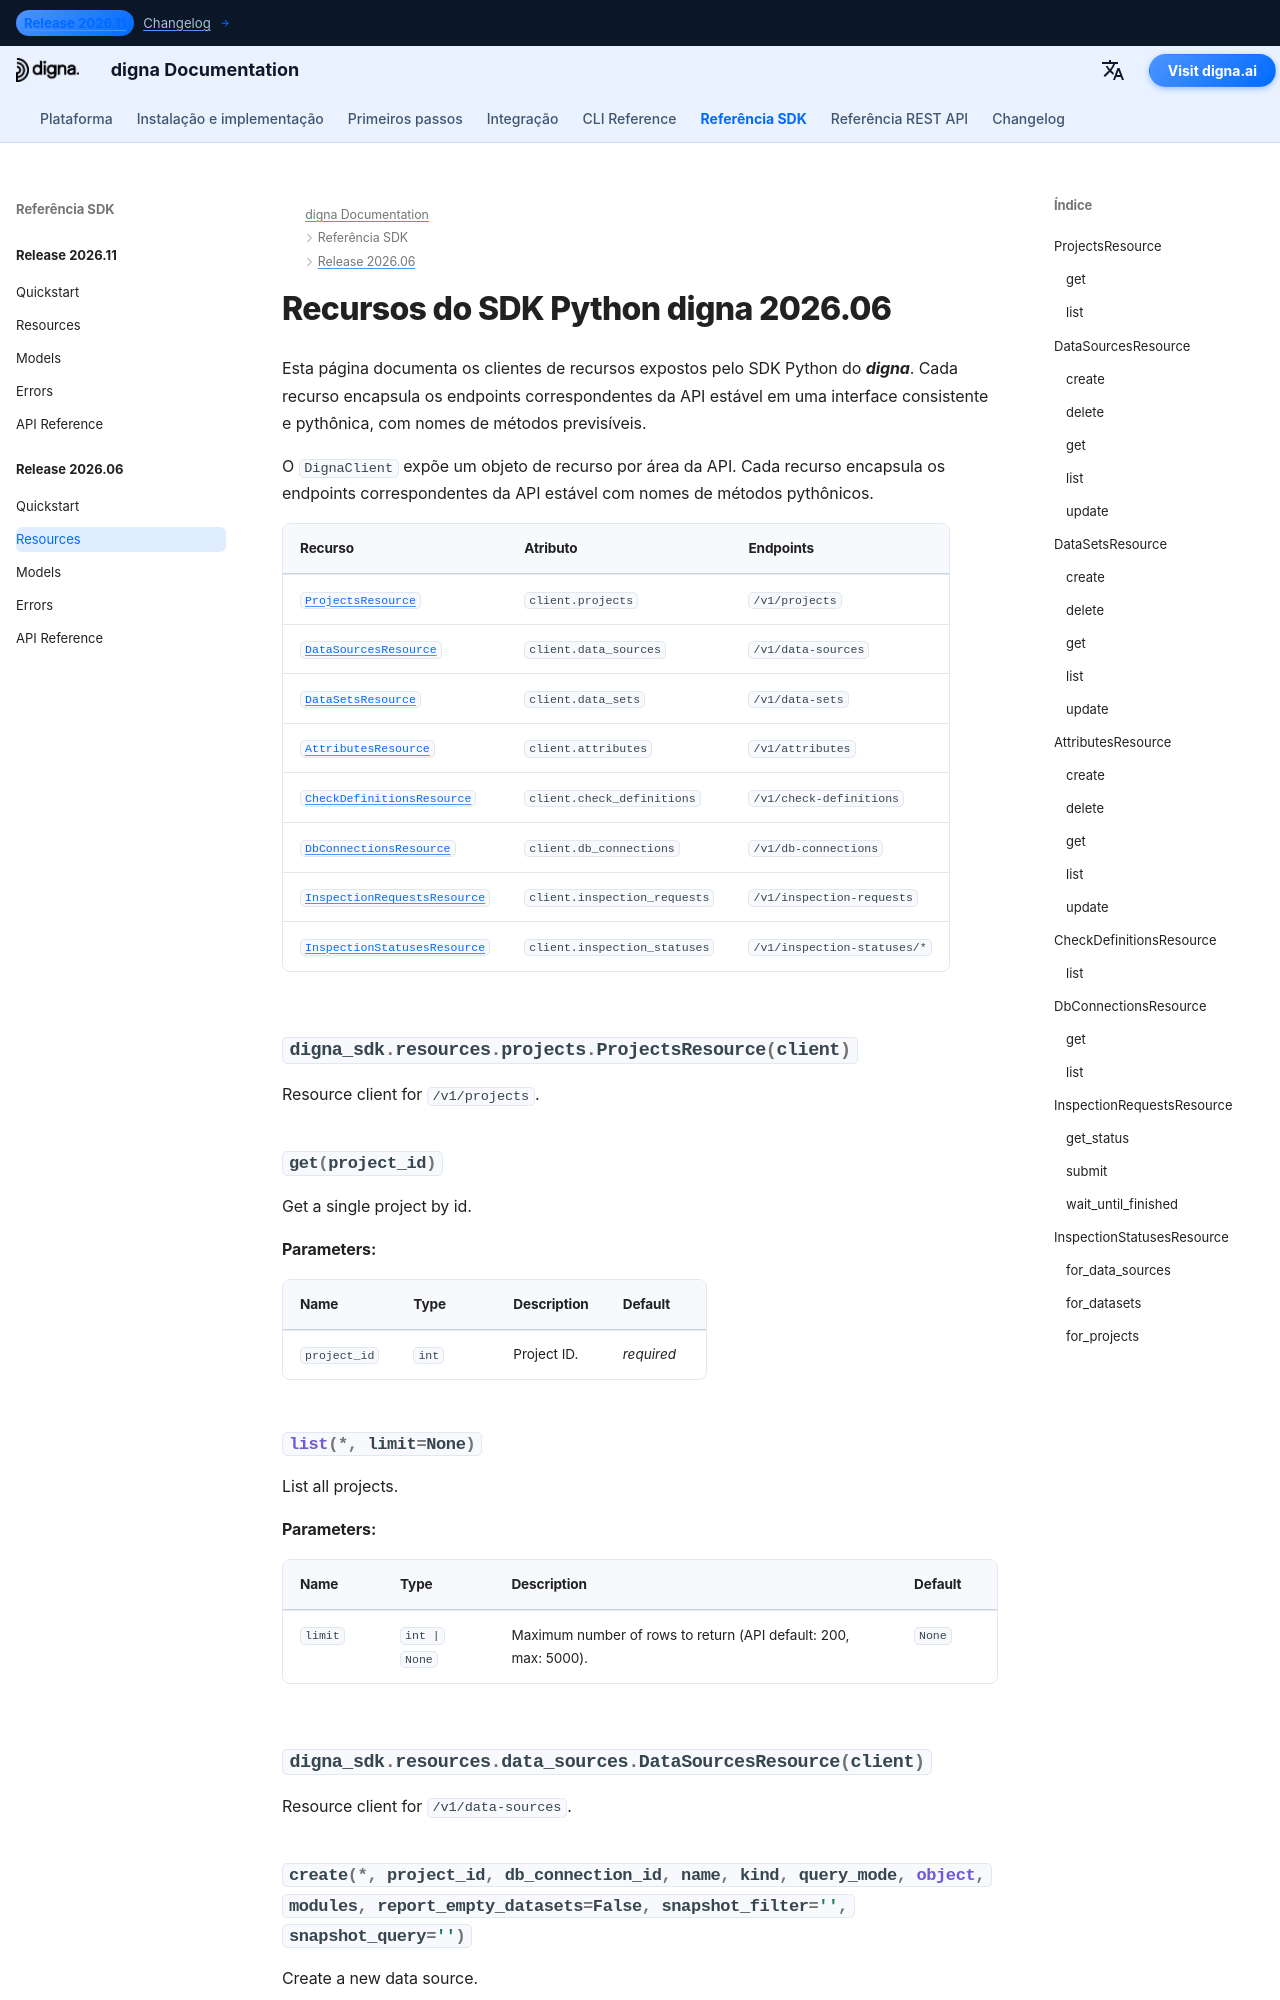

repository: dignaai/digna-docs · page: pt/sdk/Release 2026.06/resources/index.html · generator: mkdocs

---
title: Recursos do SDK Python digna 2026.06 | Documentação digna
description: Clientes de recursos do SDK Python digna versão 2026.06
image: /assets/logo_square.png
---

# Recursos do SDK Python digna 2026.06
